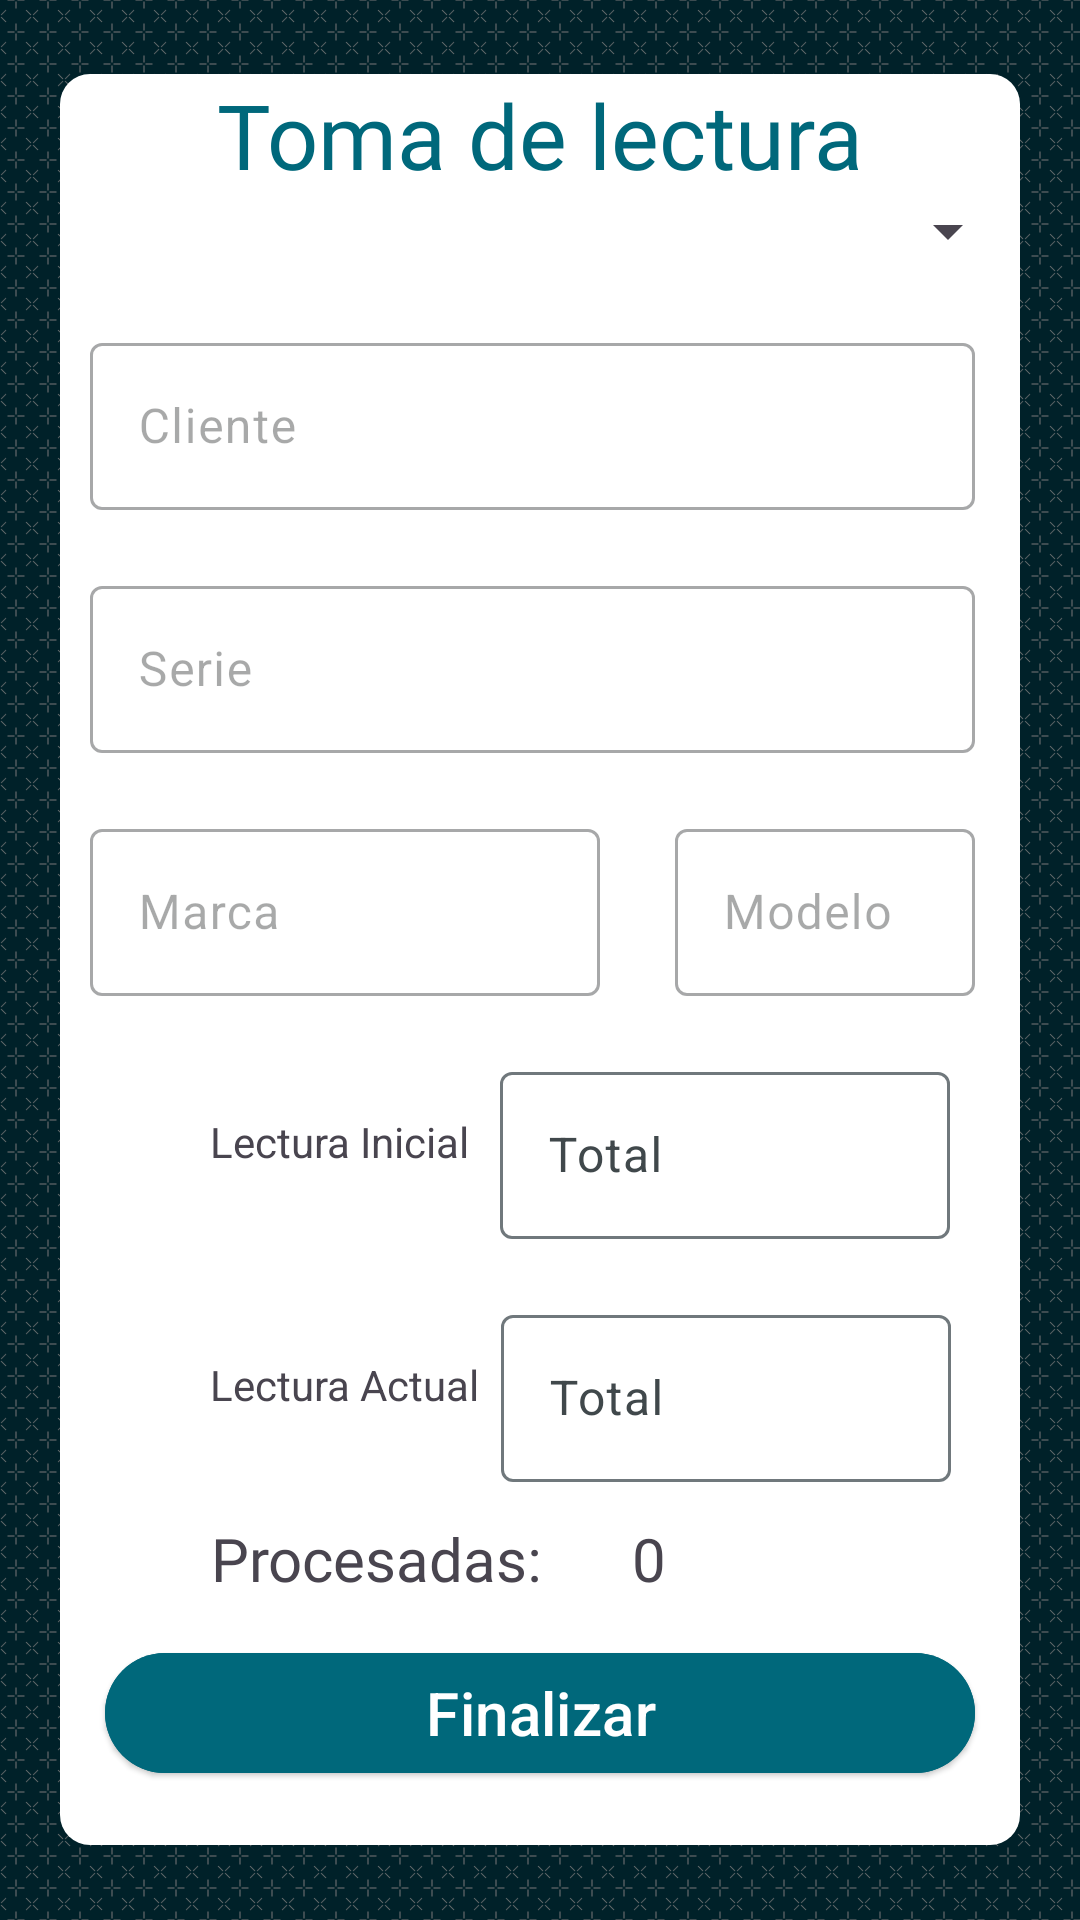

This screen was rendered from an Android layout file. Write that file and the resources it references.
<!-- AndroidManifest.xml: application theme Theme.Kertec -->
<!-- res/layout/activity_lectura.xml -->
<?xml version="1.0" encoding="utf-8"?>
<ScrollView xmlns:android="http://schemas.android.com/apk/res/android"
    android:id="@+id/scrollViewLectura"
    xmlns:app="http://schemas.android.com/apk/res-auto"
    xmlns:tools="http://schemas.android.com/tools"
    android:layout_width="match_parent"
    android:layout_height="match_parent"
    tools:context=".OrdenActivity"
    android:orientation="vertical"
    android:background="@drawable/bg_dark_pattern"
    >

    <LinearLayout
        android:layout_width="match_parent"
        android:layout_height="match_parent"
        android:layout_marginLeft="20dp"
        android:layout_marginTop="20dp"
        android:layout_marginRight="20dp"
        android:layout_marginBottom="20dp"
        android:background="@drawable/shape_report"
        android:layout_gravity="center"
        android:orientation="vertical">

        <TextView
            android:layout_width="wrap_content"
            android:layout_height="wrap_content"
            android:layout_gravity="center"
            android:fontFamily="@font/neebo_black"
            android:text="@string/lecturaTitulo"
            android:textColor="@color/seed"
            android:textSize="30sp"></TextView>

        <LinearLayout
            android:layout_width="match_parent"
            android:layout_height="wrap_content">


            <Spinner
                android:id="@+id/mSpinner"
                android:layout_width="match_parent"
                android:layout_height="wrap_content"
                android:layout_weight="1" />

        </LinearLayout>

        <LinearLayout
            android:layout_width="match_parent"
            android:layout_height="wrap_content"
            android:orientation="vertical">


            <com.google.android.material.textfield.TextInputLayout
                android:layout_width="match_parent"
                android:layout_height="wrap_content"
                android:layout_marginLeft="10dp"
                android:layout_marginTop="20dp"
                android:layout_marginRight="15dp"
                android:hint="@string/lecturaCliente"
                android:enabled="false"
                app:endIconMode="clear_text">

                <com.google.android.material.textfield.TextInputEditText
                    android:id="@+id/fieldLecturaCliente"
                    android:layout_width="match_parent"
                    android:layout_height="wrap_content"
                    android:enabled="false"
                    android:inputType="text" />

            </com.google.android.material.textfield.TextInputLayout>
            <com.google.android.material.textfield.TextInputLayout
                android:layout_width="match_parent"
                android:layout_height="wrap_content"
                android:layout_marginLeft="10dp"
                android:layout_marginTop="20dp"
                android:layout_marginRight="15dp"
                android:hint="@string/lecturaSerie"
                android:enabled="false"
                app:endIconMode="clear_text">

                <com.google.android.material.textfield.TextInputEditText
                    android:id="@+id/fieldLecturaSerie"
                    android:layout_width="match_parent"
                    android:layout_height="wrap_content"
                    android:enabled="false"
                    android:inputType="text" />

            </com.google.android.material.textfield.TextInputLayout>

        </LinearLayout>

        <LinearLayout
            android:layout_width="match_parent"
            android:layout_height="wrap_content"
            android:orientation="horizontal">

            <com.google.android.material.textfield.TextInputLayout
                android:layout_width="170dp"
                android:layout_height="wrap_content"
                android:layout_marginLeft="10dp"
                android:layout_marginTop="20dp"
                android:layout_marginRight="15dp"
                android:hint="@string/lecturaMarca"
                android:enabled="false"
                app:endIconMode="clear_text">

                <com.google.android.material.textfield.TextInputEditText
                    android:id="@+id/fieldLecturaMarca"
                    android:layout_width="match_parent"
                    android:layout_height="wrap_content"
                    android:inputType="text" />

            </com.google.android.material.textfield.TextInputLayout>

            <com.google.android.material.textfield.TextInputLayout
                android:layout_width="match_parent"
                android:layout_height="wrap_content"
                android:layout_marginLeft="10dp"
                android:layout_marginTop="20dp"
                android:layout_marginRight="15dp"
                android:hint="@string/lecturaModelo"
                android:enabled="false"
                app:endIconMode="clear_text">

                <com.google.android.material.textfield.TextInputEditText
                    android:id="@+id/fieldLecturaModelo"
                    android:layout_width="match_parent"
                    android:layout_height="wrap_content"
                    android:inputType="text" />

            </com.google.android.material.textfield.TextInputLayout>





        </LinearLayout>

        <LinearLayout
            android:layout_width="match_parent"
            android:layout_height="wrap_content"
            android:layout_gravity="center"
            android:orientation="horizontal">

            <TextView
                android:layout_width="wrap_content"
                android:layout_height="wrap_content"
                android:text="@string/lecturaInicial"
                android:layout_gravity="center"
                android:layout_marginTop="8dp"
                android:layout_marginLeft="50dp"
                >
            </TextView>

            <com.google.android.material.textfield.TextInputLayout
                android:id="@+id/validateEditInicial"
                android:layout_width="wrap_content"
                android:layout_height="wrap_content"
                android:layout_marginLeft="10dp"
                android:layout_marginTop="20dp"
                android:layout_marginRight="15dp"
                android:hint="@string/total"
                app:endIconMode="clear_text">

                <com.google.android.material.textfield.TextInputEditText
                    android:id="@+id/fieldLecturaInicial"
                    android:layout_width="150dp"
                    android:layout_height="wrap_content"
                    android:inputType="number" />

            </com.google.android.material.textfield.TextInputLayout>

        </LinearLayout>

        <LinearLayout
            android:layout_width="match_parent"
            android:layout_height="wrap_content"
            android:orientation="horizontal">

            <TextView
                android:layout_width="wrap_content"
                android:layout_height="wrap_content"
                android:text="@string/lecturaActual"
                android:layout_gravity="center"
                android:layout_marginTop="8dp"
                android:layout_marginLeft="50dp"
                >
            </TextView>


            <com.google.android.material.textfield.TextInputLayout
                android:id="@+id/validateEditActual"
                android:layout_width="wrap_content"
                android:layout_height="wrap_content"
                android:layout_marginLeft="7dp"
                android:layout_marginTop="20dp"
                android:layout_marginRight="15dp"
                android:hint="@string/total"
                app:endIconMode="clear_text">

                <com.google.android.material.textfield.TextInputEditText
                    android:id="@+id/fieldLecturaActual"
                    android:layout_width="150dp"
                    android:layout_height="wrap_content"
                    android:inputType="number" />

            </com.google.android.material.textfield.TextInputLayout>



        </LinearLayout>

        <LinearLayout
            android:layout_width="match_parent"
            android:layout_height="wrap_content"
            android:orientation="horizontal">

            <TextView
                android:id="@+id/textViewTotal"
                android:layout_width="wrap_content"
                android:layout_height="wrap_content"
                android:text="@string/lecturaCopias"
                android:layout_gravity="center"
                android:gravity="center"
                android:textSize="20sp"
                android:layout_marginTop="8dp"
                android:layout_marginLeft="50dp"
                android:fontFamily="@font/neebo_black"
                >
            </TextView>


            <TextView
                android:id="@+id/textViewProcesadas"
                android:layout_width="wrap_content"
                android:layout_height="wrap_content"
                android:text="@string/resultado"
                android:layout_gravity="center"
                android:gravity="center"
                android:textSize="20sp"
                android:layout_marginTop="8dp"
                android:layout_marginLeft="30dp"
                android:fontFamily="@font/neebo_black"
                >
            </TextView>






        </LinearLayout>

        <LinearLayout
            android:layout_width="match_parent"
            android:layout_height="match_parent"
            android:layout_marginTop="18dp"
            android:orientation="vertical">



            <com.google.android.material.button.MaterialButton
                android:id="@+id/btnLectura"
                android:layout_width="match_parent"
                android:layout_height="wrap_content"
                style="@style/Widget.Material3.Button.ElevatedButton"
                android:text="Finalizar"
                android:textColor="@color/md_theme_light_onPrimary"
                android:backgroundTint="@color/seed"
                android:layout_marginStart="15dp"
                android:layout_marginEnd="15dp"
                android:layout_marginBottom="20dp"
                android:textSize="20sp"
                >
            </com.google.android.material.button.MaterialButton>

        </LinearLayout>




    </LinearLayout>



</ScrollView>
<!-- resources referenced by this layout -->
<resources>
  <color name="md_theme_light_onPrimary">#FFFFFF</color>
  <color name="seed">#00687B</color>
  <!-- drawable shape_report (drawable-hdpi) -->
  <?xml version="1.0" encoding="utf-8"?>
  <selector xmlns:android="http://schemas.android.com/apk/res/android">
      <item>
          <shape android:shape="rectangle">
              <solid android:color="@color/md_theme_light_onPrimary"></solid>
              <size android:height="24dp" android:width="24dp"></size>
  
              <corners
                  android:topLeftRadius="10dp"
                  android:topRightRadius="10dp"
                  android:bottomLeftRadius="10dp"
                  android:bottomRightRadius="10dp"
                  />
          </shape>
      </item>
  
  
  
  </selector>
  <string name="lecturaActual">Lectura Actual</string>
  <string name="lecturaCliente">Cliente</string>
  <string name="lecturaCopias">Procesadas: </string>
  <string name="lecturaInicial">Lectura Inicial</string>
  <string name="lecturaMarca">Marca</string>
  <string name="lecturaModelo">Modelo</string>
  <string name="lecturaSerie">Serie</string>
  <string name="lecturaTitulo">Toma de lectura</string>
  <string name="resultado">0</string>
  <string name="total">Total</string>
  
      // Errores
  <color name="md_theme_light_primary">#001F27</color>
  <color name="md_theme_light_primaryContainer">#AFECFF</color>
  <color name="md_theme_light_onPrimaryContainer">#001F27</color>
  <color name="md_theme_light_secondary">#5752B1</color>
  <color name="md_theme_light_onSecondary">#FFFFFF</color>
  <color name="md_theme_light_secondaryContainer">#E3DFFF</color>
  <color name="md_theme_light_onSecondaryContainer">#110069</color>
  <color name="md_theme_light_tertiary">#00677C</color>
  <color name="md_theme_light_onTertiary">#FFFFFF</color>
  <color name="md_theme_light_tertiaryContainer">#B1ECFF</color>
  <color name="md_theme_light_onTertiaryContainer">#001F27</color>
  <color name="md_theme_light_error">#BA1A1A</color>
  <color name="md_theme_light_errorContainer">#FFDAD6</color>
  <color name="md_theme_light_onError">#FFFFFF</color>
  <color name="md_theme_light_onErrorContainer">#410002</color>
  <color name="md_theme_light_background">#FBFCFE</color>
  <color name="md_theme_light_onBackground">#191C1D</color>
  <color name="md_theme_light_surface">#FBFCFE</color>
  <color name="md_theme_light_onSurface">#191C1D</color>
  <color name="md_theme_light_surfaceVariant">#DBE4E7</color>
  <color name="md_theme_light_onSurfaceVariant">#40484B</color>
  <color name="md_theme_light_outline">#70787C</color>
  <color name="md_theme_light_inverseOnSurface">#EFF1F2</color>
  <color name="md_theme_light_inverseSurface">#2E3132</color>
  <color name="md_theme_light_inversePrimary">#3DD7FB</color>
</resources>
